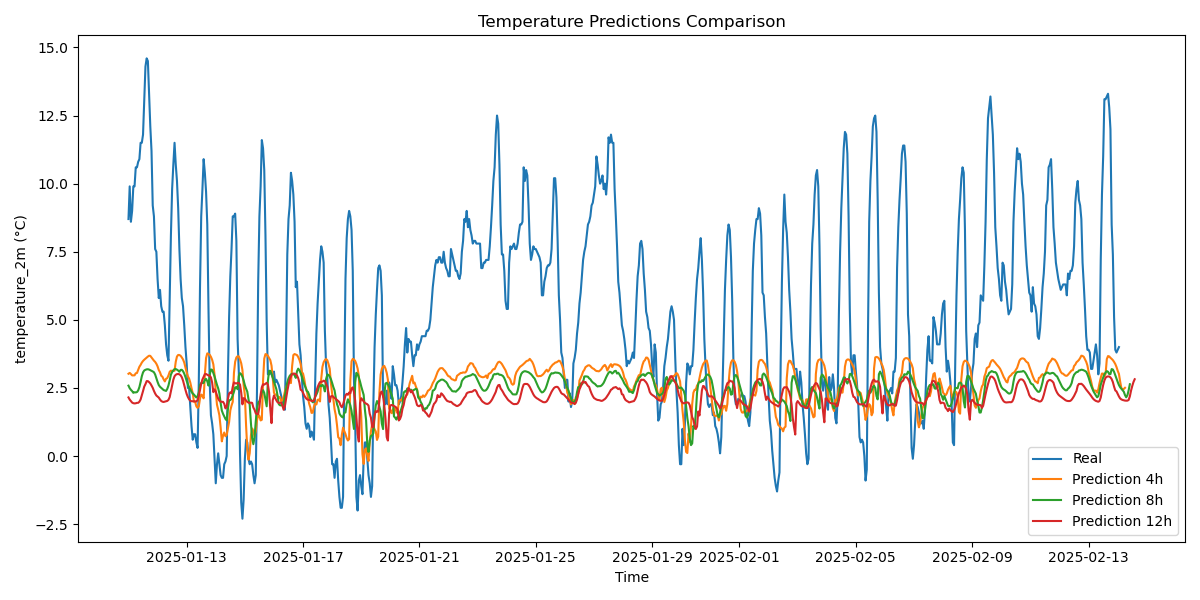

The data file committed next to this chart (first rows):
time, real, pred_4, pred_8, pred_12
2025-01-11 00:00:00, 8.7, 3.021, 2.584, 2.153
2025-01-11 01:00:00, 9.9, 3.052, 2.49, 2.073
2025-01-11 02:00:00, 8.6, 3.011, 2.432, 2.017
2025-01-11 03:00:00, 9.0, 2.961, 2.385, 1.964
2025-01-11 04:00:00, 9.9, 2.96, 2.322, 1.94
2025-01-11 05:00:00, 9.9, 2.963, 2.341, 1.933
2025-01-11 06:00:00, 10.6, 3.04, 2.337, 1.937
2025-01-11 07:00:00, 10.6, 3.048, 2.347, 1.953
2025-01-11 08:00:00, 10.8, 3.162, 2.409, 1.954
2025-01-11 09:00:00, 10.9, 3.278, 2.531, 1.995
2025-01-11 10:00:00, 11.5, 3.347, 2.719, 2.075
2025-01-11 11:00:00, 11.5, 3.431, 2.929, 2.224
2025-01-11 12:00:00, 11.8, 3.49, 3.071, 2.385
2025-01-11 13:00:00, 13.1, 3.536, 3.141, 2.548
2025-01-11 14:00:00, 14.3, 3.576, 3.166, 2.639
2025-01-11 15:00:00, 14.6, 3.617, 3.183, 2.751
2025-01-11 16:00:00, 14.5, 3.652, 3.186, 2.75
2025-01-11 17:00:00, 13.3, 3.683, 3.175, 2.714
2025-01-11 18:00:00, 12.1, 3.678, 3.153, 2.666
2025-01-11 19:00:00, 11.2, 3.619, 3.128, 2.59
2025-01-11 20:00:00, 9.2, 3.561, 3.107, 2.505
2025-01-11 21:00:00, 8.8, 3.502, 3.077, 2.392
2025-01-11 22:00:00, 7.6, 3.457, 2.993, 2.296
2025-01-11 23:00:00, 7.5, 3.388, 2.858, 2.222
2025-01-12 00:00:00, 6.5, 3.293, 2.721, 2.183
2025-01-12 01:00:00, 5.8, 3.157, 2.606, 2.146
2025-01-12 02:00:00, 6.1, 3.077, 2.544, 2.075
2025-01-12 03:00:00, 5.5, 2.949, 2.502, 2.023
2025-01-12 04:00:00, 5.3, 2.912, 2.466, 1.995
2025-01-12 05:00:00, 5.3, 2.814, 2.423, 1.986
2025-01-12 06:00:00, 4.8, 2.74, 2.406, 1.997
2025-01-12 07:00:00, 4.1, 2.836, 2.391, 2.011
2025-01-12 08:00:00, 3.7, 2.861, 2.465, 2.024
2025-01-12 09:00:00, 3.5, 2.961, 2.593, 2.065
2025-01-12 10:00:00, 5.7, 3.092, 2.779, 2.165
2025-01-12 11:00:00, 8.1, 3.135, 2.989, 2.377
2025-01-12 12:00:00, 9.8, 3.125, 3.084, 2.599
2025-01-12 13:00:00, 10.7, 3.129, 3.145, 2.802
2025-01-12 14:00:00, 11.5, 3.131, 3.191, 2.93
2025-01-12 15:00:00, 10.7, 3.463, 3.194, 2.985
2025-01-12 16:00:00, 10.1, 3.655, 3.17, 3.008
2025-01-12 17:00:00, 9.1, 3.711, 3.139, 3.012
2025-01-12 18:00:00, 7.6, 3.709, 3.093, 3
2025-01-12 19:00:00, 6.5, 3.681, 3.163, 2.966
2025-01-12 20:00:00, 5.8, 3.619, 3.166, 2.895
2025-01-12 21:00:00, 5.5, 3.547, 3.114, 2.769
2025-01-12 22:00:00, 4.8, 3.433, 3.026, 2.592
2025-01-12 23:00:00, 4.0, 3.254, 2.9, 2.432
2025-01-13 00:00:00, 3.4, 3.071, 2.758, 2.28
2025-01-13 01:00:00, 2.5, 2.925, 2.631, 2.167
2025-01-13 02:00:00, 2.5, 2.845, 2.531, 2.084
2025-01-13 03:00:00, 1.8, 2.695, 2.443, 2.031
2025-01-13 04:00:00, 1.1, 2.491, 2.359, 2.012
2025-01-13 05:00:00, 0.6, 2.309, 2.291, 2.012
2025-01-13 06:00:00, 0.8, 1.995, 2.259, 2.015
2025-01-13 07:00:00, 0.8, 1.986, 2.199, 2.009
2025-01-13 08:00:00, 0.5, 1.824, 2.148, 2.003
2025-01-13 09:00:00, 0.3, 1.768, 2.199, 2.062
2025-01-13 10:00:00, 2.7, 1.823, 2.334, 2.204
2025-01-13 11:00:00, 6.2, 2.113, 2.615, 2.421
... 772 more rows
